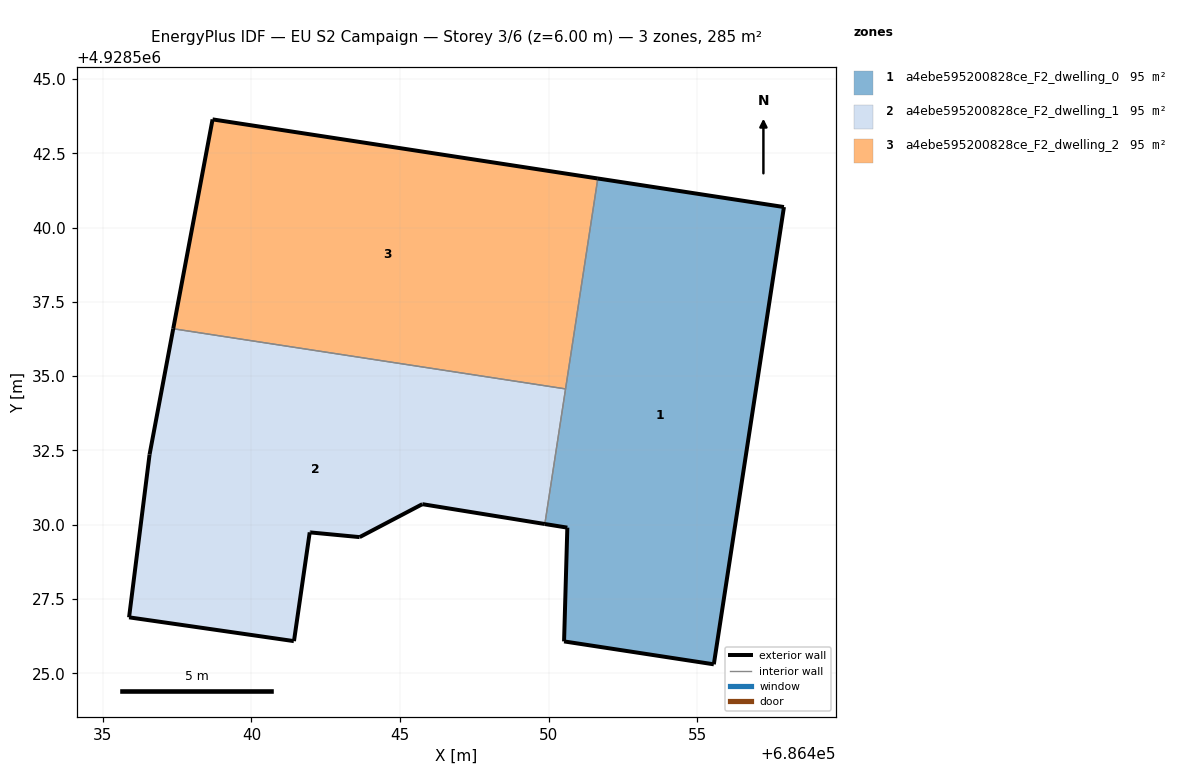
=== STOREY PLAN SPEC (per zone: floor XY polygon, exterior-wall plan segments, windows/doors) ===
zone 1: a4ebe595200828ce_F2_dwelling_0  (94.9 m²)
  floor: (686455.56, 4928525.30) (686457.92, 4928540.69) (686451.66, 4928541.65) (686449.88, 4928530.02) (686450.63, 4928529.90) (686450.52, 4928526.07)
  exterior wall: (686450.52, 4928526.07) – (686450.63, 4928529.90)  [3.8 m]
  exterior wall: (686450.63, 4928529.90) – (686449.88, 4928530.02)  [0.8 m]
  exterior wall: (686451.66, 4928541.65) – (686457.92, 4928540.69)  [6.3 m]
  exterior wall: (686457.92, 4928540.69) – (686455.56, 4928525.30)  [15.6 m]
  exterior wall: (686455.56, 4928525.30) – (686450.52, 4928526.07)  [5.1 m]
  interior walls: 2
zone 2: a4ebe595200828ce_F2_dwelling_1  (94.8 m²)
  floor: (686449.88, 4928530.02) (686450.57, 4928534.57) (686437.37, 4928536.59) (686436.57, 4928532.36) (686435.88, 4928526.88) (686441.42, 4928526.08) (686441.96, 4928529.74) (686441.98, 4928529.74) (686443.64, 4928529.58) (686445.75, 4928530.69)
  exterior wall: (686443.64, 4928529.58) – (686441.98, 4928529.74)  [1.7 m]
  exterior wall: (686441.98, 4928529.74) – (686441.96, 4928529.74)  [0.0 m]
  exterior wall: (686441.96, 4928529.74) – (686441.43, 4928526.08)  [3.7 m]
  exterior wall: (686441.42, 4928526.08) – (686441.43, 4928526.08)  [0.0 m]
  exterior wall: (686441.42, 4928526.08) – (686435.88, 4928526.88)  [5.6 m]
  exterior wall: (686435.88, 4928526.88) – (686436.57, 4928532.36)  [5.5 m]
  exterior wall: (686436.57, 4928532.36) – (686437.37, 4928536.59)  [4.3 m]
  exterior wall: (686449.88, 4928530.02) – (686445.75, 4928530.69)  [4.2 m]
  exterior wall: (686445.75, 4928530.69) – (686443.64, 4928529.58)  [2.4 m]
  interior walls: 2
zone 3: a4ebe595200828ce_F2_dwelling_2  (94.9 m²)
  floor: (686450.57, 4928534.57) (686451.66, 4928541.65) (686438.69, 4928543.64) (686437.37, 4928536.59)
  exterior wall: (686437.37, 4928536.59) – (686438.69, 4928543.64)  [7.2 m]
  exterior wall: (686438.69, 4928543.64) – (686451.66, 4928541.65)  [13.1 m]
  interior walls: 2

=== DERIVED (storey summary) ===
Building: EU S2 Campaign
Storey: 3 of 6  (floor level z = 6.00 m)
Storey gross floor area: 284.6 m²
Zones on this storey: 3
  - a4ebe595200828ce_F2_dwelling_0: floor 94.9 m²; exterior wall 31.6 m (94.8 m²); WWR 0.0%
  - a4ebe595200828ce_F2_dwelling_1: floor 94.8 m²; exterior wall 27.4 m (82.1 m²); WWR 0.0%
  - a4ebe595200828ce_F2_dwelling_2: floor 94.9 m²; exterior wall 20.3 m (60.9 m²); WWR 0.0%
Zone adjacency (shared interzone walls):
  - a4ebe595200828ce_F2_dwelling_0 ↔ a4ebe595200828ce_F2_dwelling_1
  - a4ebe595200828ce_F2_dwelling_0 ↔ a4ebe595200828ce_F2_dwelling_2
  - a4ebe595200828ce_F2_dwelling_1 ↔ a4ebe595200828ce_F2_dwelling_2